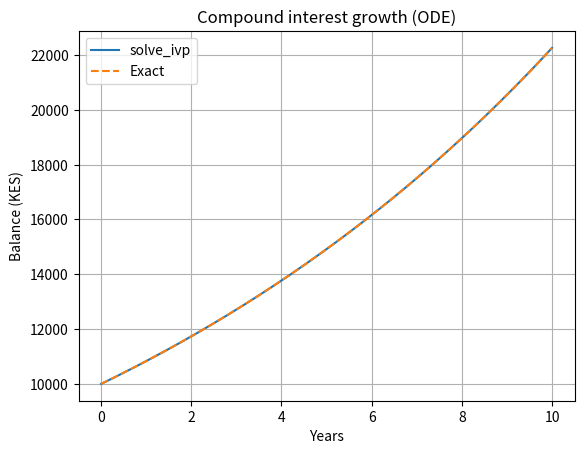

Python code for this plot:
"""Task 18: solve_ivp - compound growth"""
import numpy as np
from scipy.integrate import solve_ivp
import matplotlib.pyplot as plt

r, A0 = 0.08, 10000.0

def growth(t, A):
    return [r * A[0]]

t_eval = np.linspace(0, 10, 200)
sol = solve_ivp(growth, (0, 10), [A0], t_eval=t_eval, rtol=1e-9, atol=1e-11)
exact = A0 * np.exp(r * sol.t)

print(f"Balance after 10 years (solve_ivp): KES {sol.y[0, -1]:.2f}")
print(f"Balance after 10 years (exact)    : KES {exact[-1]:.2f}")
print(f"Maximum error                     : KES {np.max(np.abs(sol.y[0] - exact)):.4e}")

plt.plot(sol.t, sol.y[0], label="solve_ivp")
plt.plot(sol.t, exact, linestyle="--", label="Exact")
plt.xlabel("Years")
plt.ylabel("Balance (KES)")
plt.title("Compound interest growth (ODE)")
plt.legend()
plt.grid(True)
plt.show()
